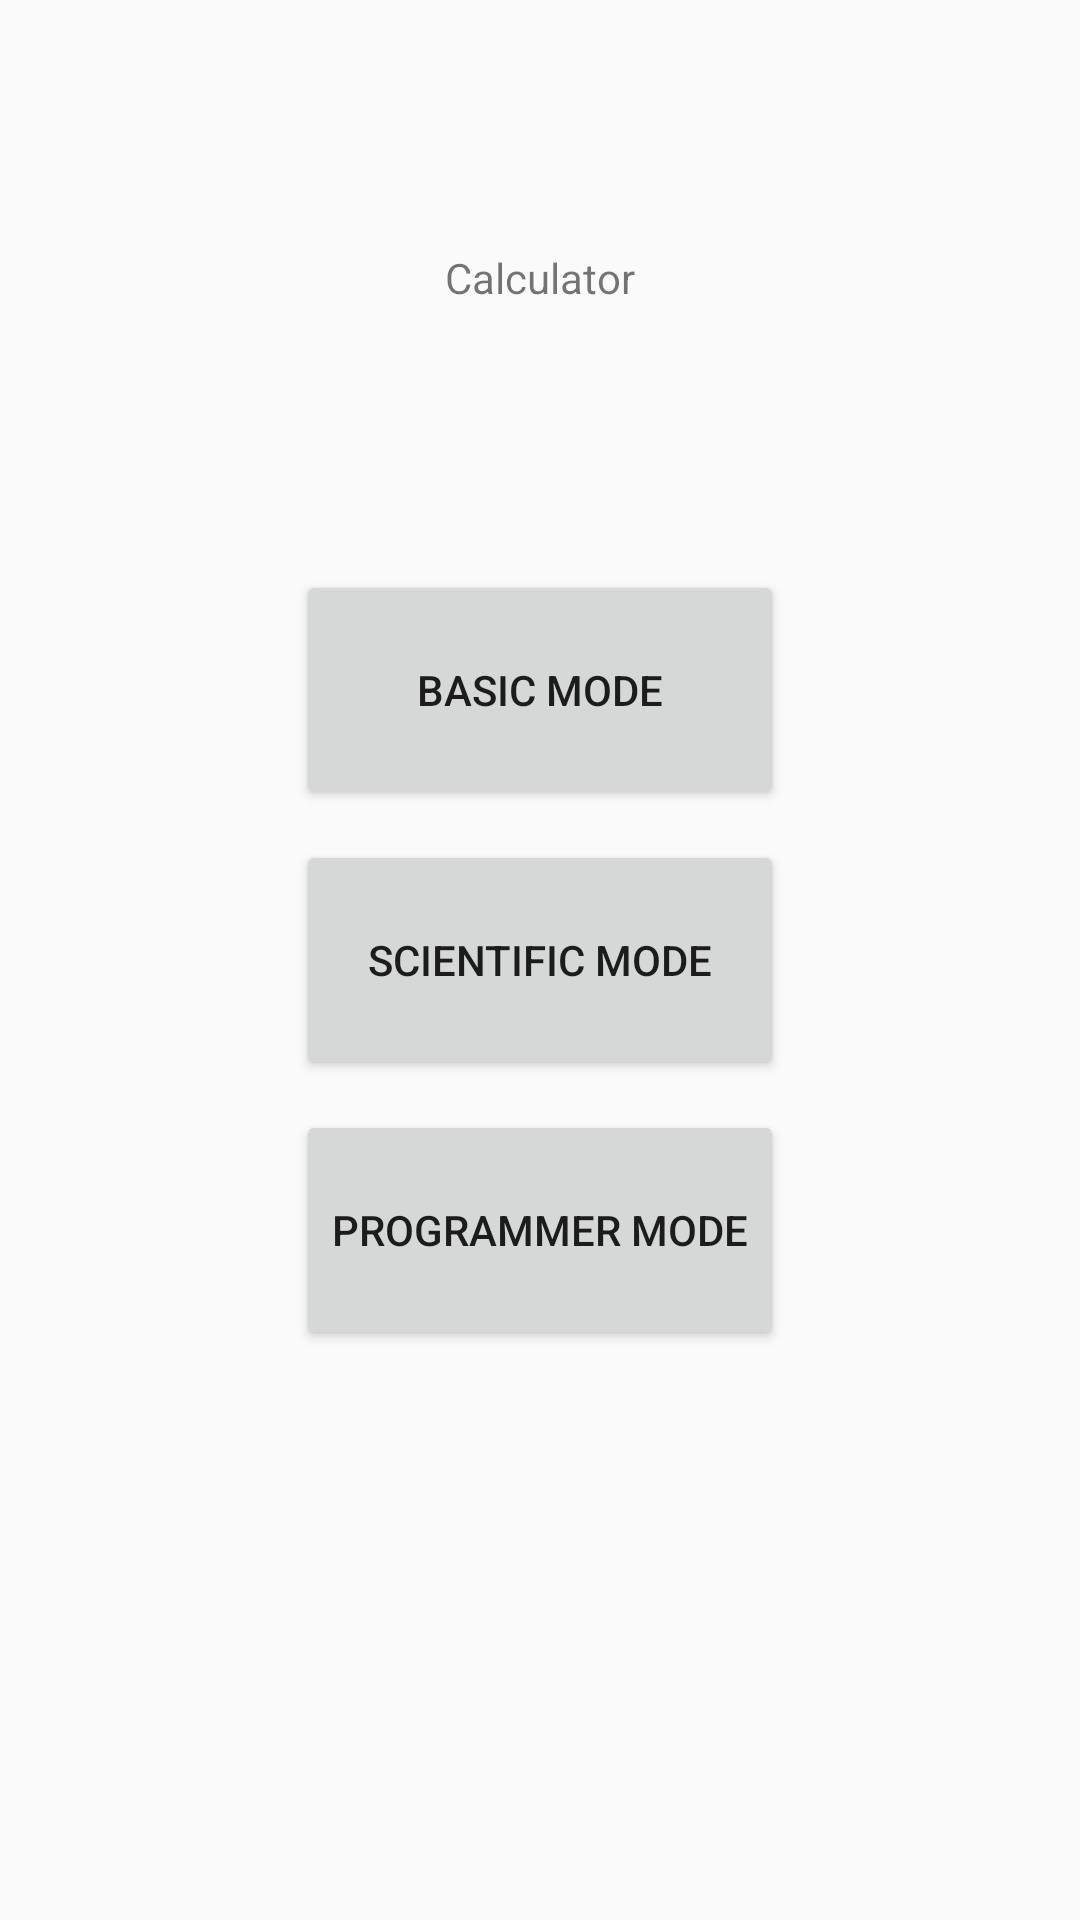

Write the Android layout XML for this screen, with the resource values it uses.
<!-- AndroidManifest.xml: application theme Theme.Calculator -->
<!-- res/layout/activity_main.xml -->
<?xml version="1.0" encoding="utf-8"?>
<androidx.constraintlayout.widget.ConstraintLayout xmlns:android="http://schemas.android.com/apk/res/android"
    xmlns:app="http://schemas.android.com/apk/res-auto"
    xmlns:tools="http://schemas.android.com/tools"
    android:layout_width="match_parent"
    android:layout_height="match_parent"
    tools:context=".MainActivity">

    <TextView
        android:layout_width="wrap_content"
        android:layout_height="wrap_content"
        android:text="Calculator"

        app:layout_constraintBottom_toTopOf="@+id/navigationButtons"
        app:layout_constraintEnd_toEndOf="parent"
        app:layout_constraintStart_toStartOf="parent"
        app:layout_constraintTop_toTopOf="parent" />

    <TableLayout
        android:id="@+id/navigationButtons"

        android:layout_width="match_parent"
        android:layout_height="wrap_content"

        android:layout_centerVertical="true"
        android:gravity="center"

        app:layout_constraintBottom_toBottomOf="parent"
        app:layout_constraintTop_toTopOf="parent"
        app:layout_constraintEnd_toEndOf="parent"
        app:layout_constraintStart_toStartOf="parent">

        <TableRow
            android:id="@+id/tblRowOne"
            android:layout_width="wrap_content"
            android:layout_height="wrap_content"
            android:layout_margin="5dp"
            android:gravity="center">

            <Button
                android:id="@+id/btnBasicMode"
                android:text="Basic Mode"
                android:layout_height="80dp"
                android:layout_width="match_parent"
                />

        </TableRow>

        <TableRow
            android:id="@+id/tblRowTwo"
            android:layout_width="wrap_content"
            android:layout_height="wrap_content"
            android:layout_margin="5dp"
            android:gravity="center">

            <Button
                android:id="@+id/btnScientificMode"
                android:text="Scientific Mode"
                android:layout_height="80dp"
                android:layout_width="match_parent"
                />

        </TableRow>

        <TableRow
            android:id="@+id/tblRowThree"
            android:layout_width="wrap_content"
            android:layout_height="wrap_content"
            android:layout_margin="5dp"
            android:gravity="center">

            <Button
                android:id="@+id/btnProgrammerMode"
                android:text="Programmer Mode"
                android:layout_height="80dp"
                android:layout_width="match_parent"
                />

        </TableRow>

    </TableLayout>

</androidx.constraintlayout.widget.ConstraintLayout>
<!-- resources referenced by this layout -->
<resources>
  <style name="Theme.Calculator" parent="Theme.AppCompat.Light.NoActionBar">
          
          <item name="colorPrimary">@color/purple_500</item>
          <item name="colorPrimaryVariant">@color/purple_700</item>
          <item name="colorOnPrimary">@color/white</item>
          
          <item name="colorSecondary">@color/teal_200</item>
          <item name="colorSecondaryVariant">@color/teal_700</item>
          <item name="colorOnSecondary">@color/black</item>
          
          <item name="android:statusBarColor" tools:targetApi="l">?attr/colorPrimaryVariant</item>
          
      </style>
  <color name="purple_500">#FF6200EE</color>
  <color name="purple_700">#FF3700B3</color>
  <color name="white">#FFFFFFFF</color>
  <color name="teal_200">#FF03DAC5</color>
  <color name="teal_700">#FF018786</color>
  <color name="black">#FF000000</color>
</resources>
